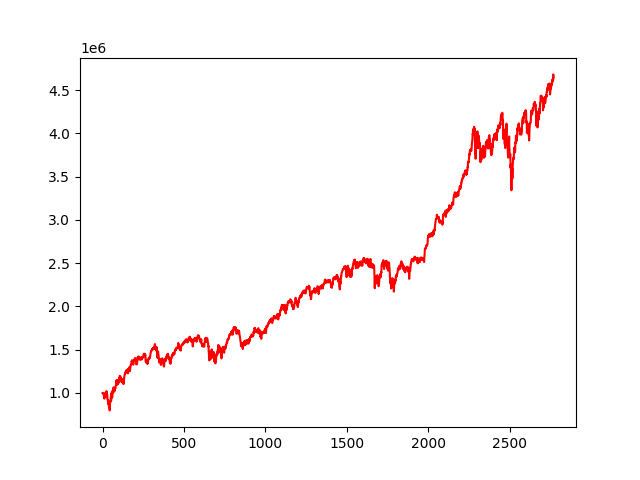

Values plotted in this chart, from the file beside it:
, 0
0, 1000000
1, 999677
2, 999740
3, 994959
4, 994956
5, 990985
6, 983208
7, 981661
8, 970010
9, 966244
10, 968962
11, 934624
12, 961909
13, 956912
14, 956494
15, 959778
16, 968689
17, 1002751
18, 972075
19, 956860
20, 957927
21, 966702
22, 969344
23, 993671
24, 1021625
25, 1020739
26, 969825
27, 983868
28, 985091
29, 980497
30, 927483
31, 924498
32, 918593
33, 905146
34, 872634
35, 917913
36, 902359
37, 894667
38, 884419
39, 846823
40, 836519
41, 858209
42, 820994
43, 809118
44, 798414
45, 858661
46, 874094
47, 903239
48, 909211
49, 898559
50, 929193
51, 953895
52, 928938
53, 913366
54, 991114
55, 974692
56, 989214
57, 1009556
58, 987330
59, 946446
... 2,710 more rows
